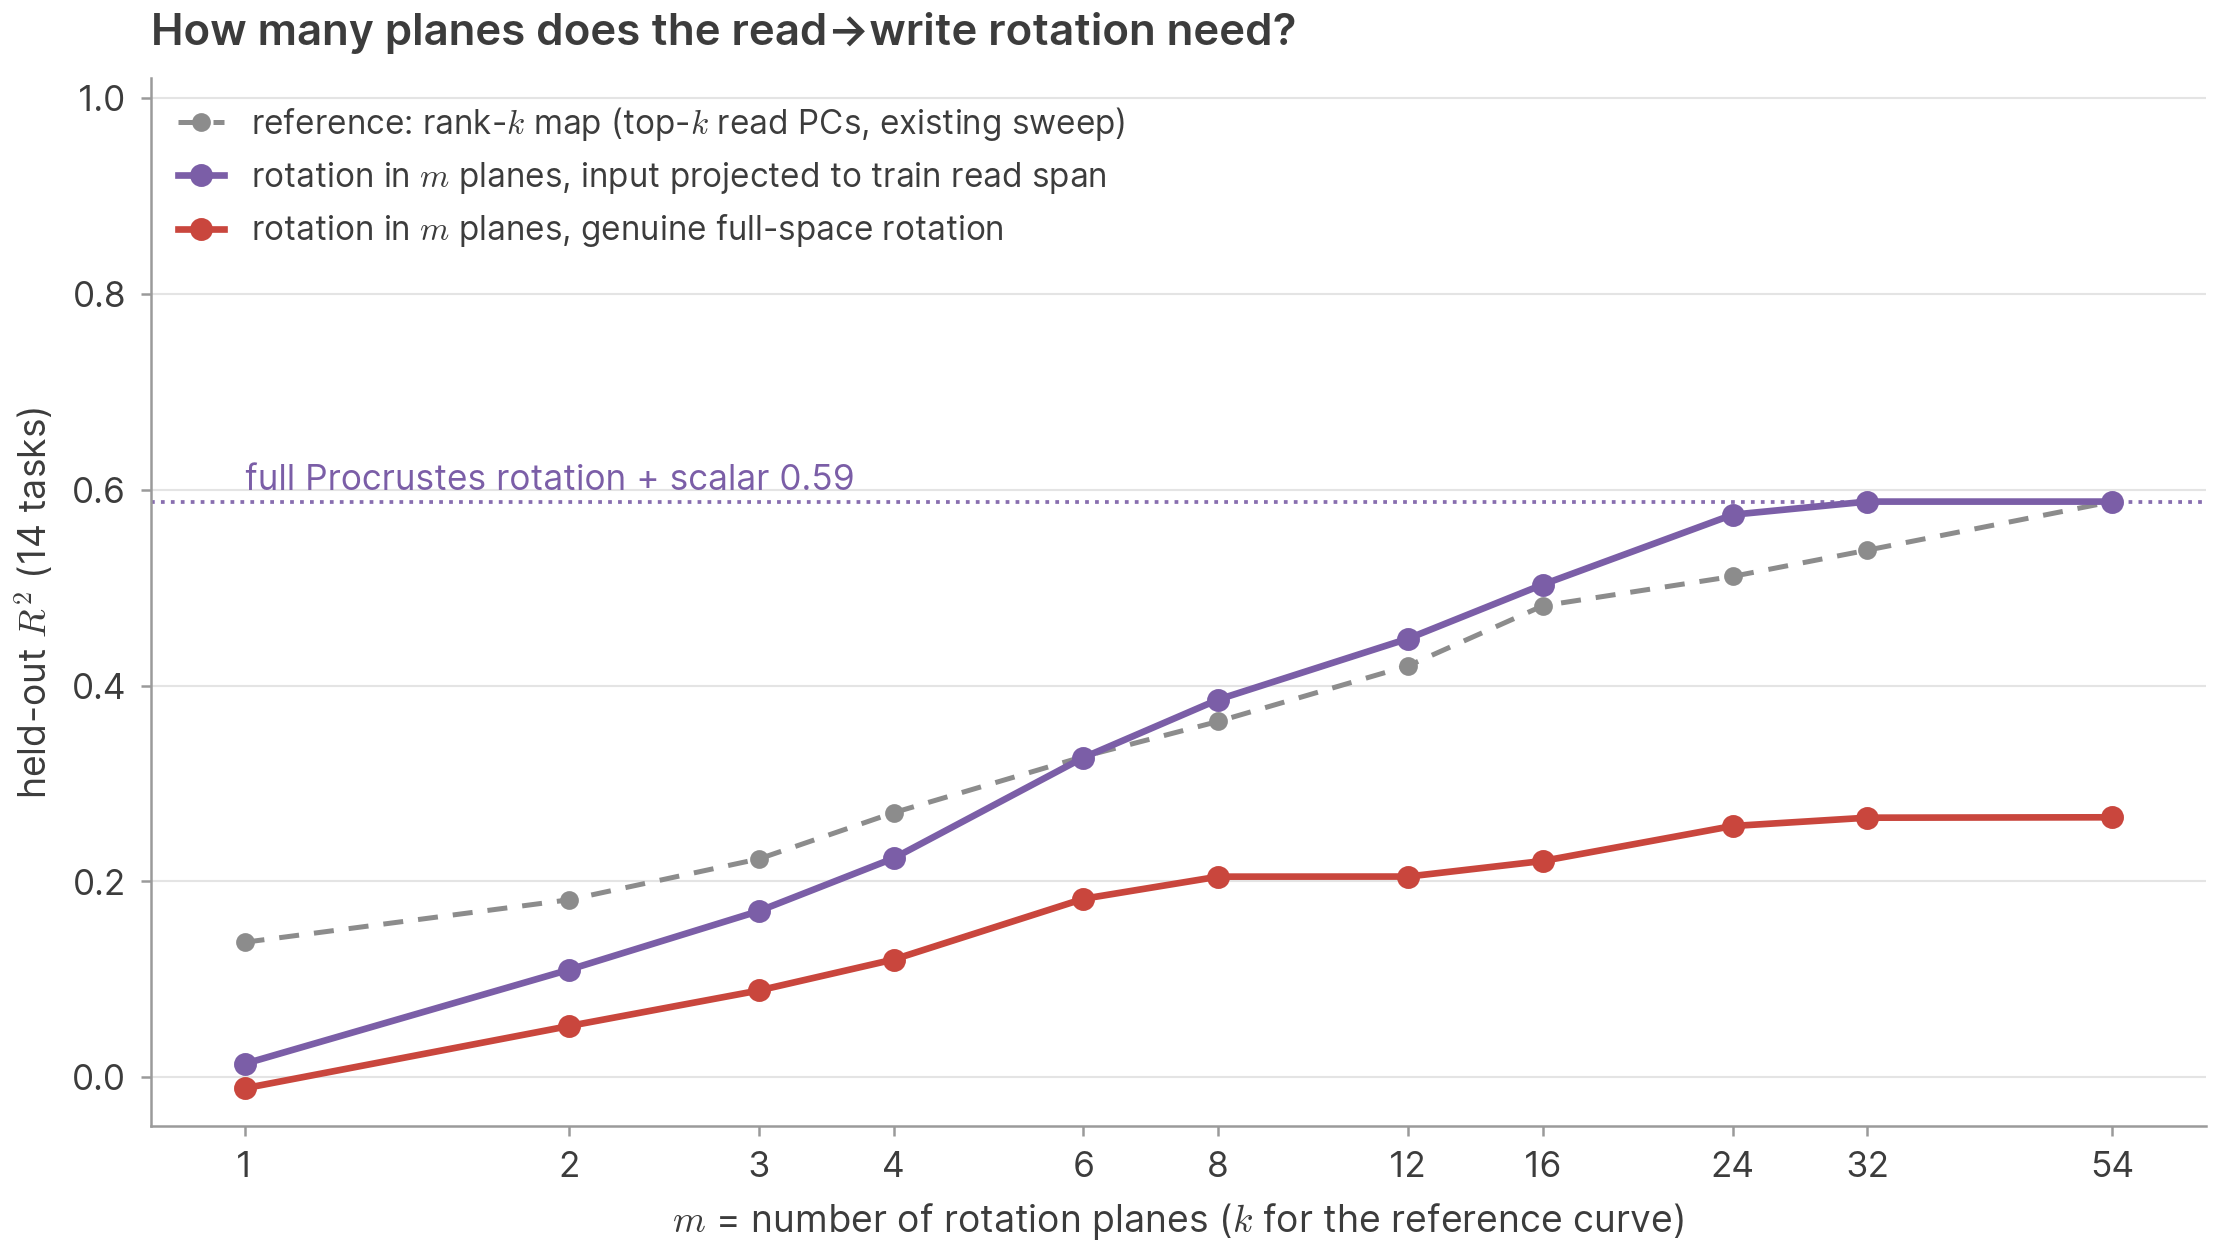

Data behind this chart, as committed beside it:
m_planes, scale, train_r2, heldout_r2_projected_input, heldout_r2_fullspace
1, 0.538, 0.0995, 0.0138, -0.0112
2, 0.762, 0.1993, 0.1099, 0.0524
3, 0.888, 0.2708, 0.1698, 0.0887
4, 0.993, 0.3384, 0.2237, 0.1203
6, 1.156, 0.4591, 0.3265, 0.1823
8, 1.283, 0.5658, 0.3857, 0.2049
12, 1.461, 0.7327, 0.4479, 0.205
16, 1.569, 0.8453, 0.5031, 0.2209
24, 1.649, 0.9331, 0.5744, 0.2566
32, 1.657, 0.9428, 0.5878, 0.2651
54, 1.657, 0.9428, 0.5878, 0.2655
